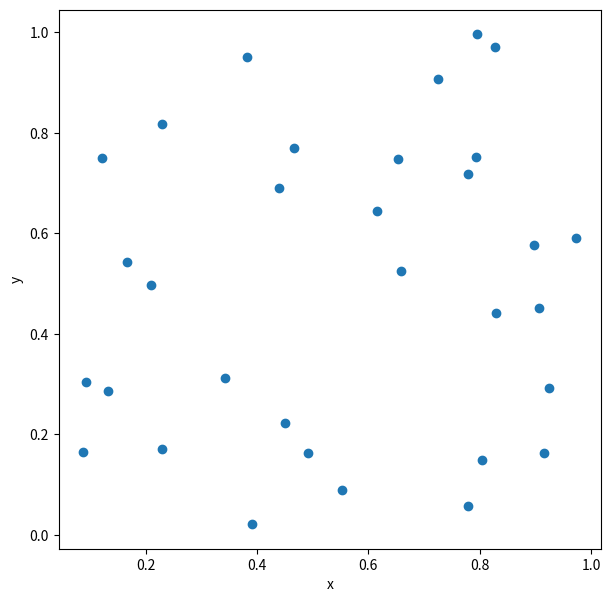

Recreate this plot in Python. (Note: this script raises an exception after producing the figure.)
import numpy as np


def gen_random_tsp(num_cities: int):
    rng = np.random.default_rng()

    # locations
    locations = rng.random(size=(num_cities, 2))

    # distance matrix
    x = locations[:, 0]
    y = locations[:, 1]
    distances = np.sqrt(
        (x[:, np.newaxis] - x[np.newaxis, :]) ** 2
        + (y[:, np.newaxis] - y[np.newaxis, :]) ** 2
    )

    return locations, distances


NUM_CITIES = 32
locations, distances = gen_random_tsp(NUM_CITIES)

import matplotlib.pyplot as plt


def show_plot(locations: np.ndarray):
    plt.figure(figsize=(7, 7))
    plt.xlabel("x")
    plt.ylabel("y")
    plt.scatter(locations[:, 0], locations[:, 1])
    plt.show()

show_plot(locations)

from amplify import VariableGenerator

gen = VariableGenerator()
q = gen.array("Binary", shape=(NUM_CITIES + 1, NUM_CITIES))
q[NUM_CITIES, :] = q[0, :]

print(q)

from amplify import einsum, Poly

objective: Poly = einsum("ij,ni,nj->", distances, q[:-1], q[1:])  # type: ignore

from amplify import one_hot

# one-hot constraint for each row
row_constraints = one_hot(q[:-1], axis=1)

# one-hot constraint for each column
col_constraints = one_hot(q[:-1], axis=0)

constraints = row_constraints + col_constraints

model = objective + constraints

from amplify import AmplifyAEClient, solve
from datetime import timedelta


client = AmplifyAEClient()
# client.token = "xxxxxxxxxxxxxxxxxxxxxxxxxxxxxxxx"
client.parameters.time_limit_ms = timedelta(milliseconds=1000)  # Timeout is 1 second

# Solve the problem
result = solve(model, client)
if len(result) == 0:
    raise RuntimeError("Any one of constraints is not satisfied.")

result.best.objective

q_values = q.evaluate(result.best.values)

route = np.where(np.array(q_values) == 1)[1]
print(route)

def show_route(route: np.ndarray, distances: np.ndarray, locations: np.ndarray):
    path_length = sum([distances[route[i]][route[i + 1]] for i in range(NUM_CITIES)])

    x = [i[0] for i in locations]
    y = [i[1] for i in locations]
    plt.figure(figsize=(7, 7))
    plt.title(f"path length: {path_length}")
    plt.xlabel("x")
    plt.ylabel("y")

    for i in range(NUM_CITIES):
        r = route[i]
        n = route[i + 1]
        plt.plot([x[r], x[n]], [y[r], y[n]], "b-")
    plt.plot(x, y, "ro")
    plt.show()

    return path_length

show_route(route, distances, locations)